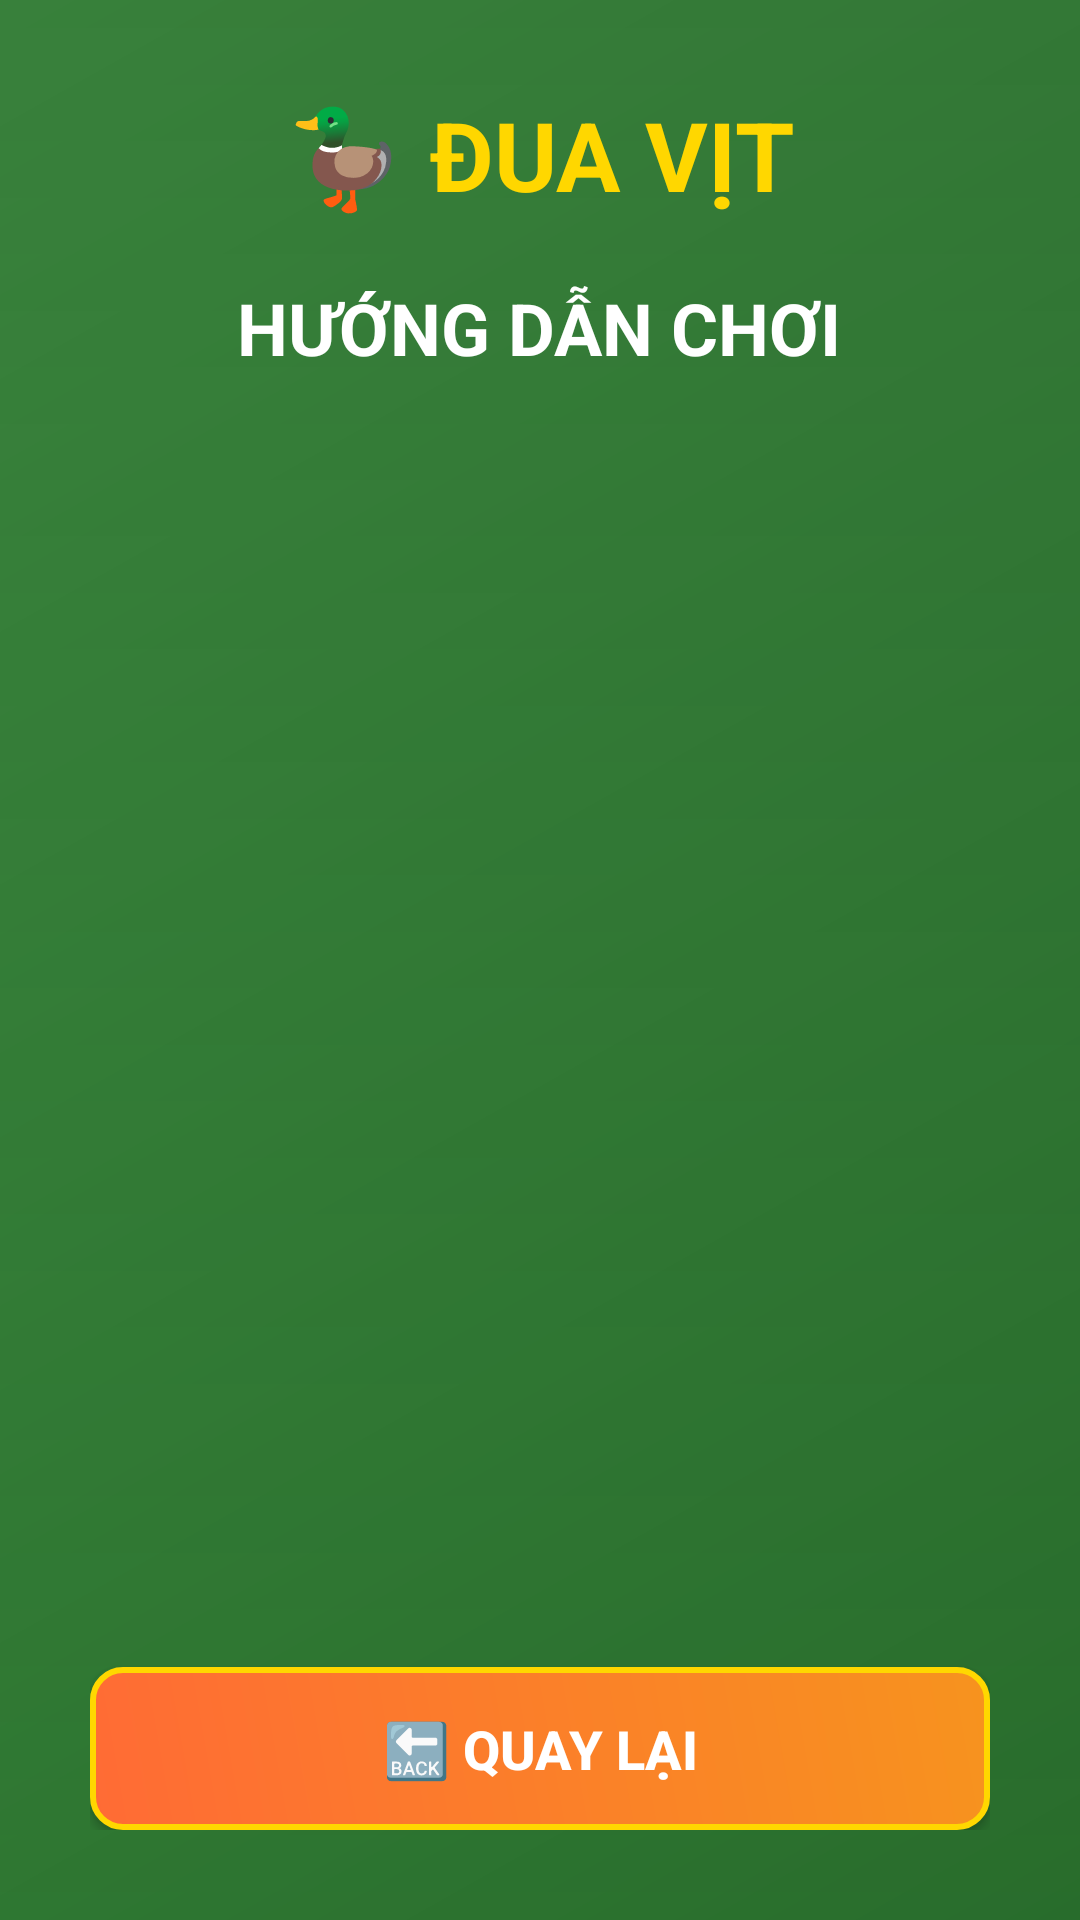

Write the Android layout XML for this screen, with the resource values it uses.
<!-- AndroidManifest.xml: application theme Theme.DuckRace -->
<!-- res/layout/activity_instruction.xml -->
<?xml version="1.0" encoding="utf-8"?>
<LinearLayout xmlns:android="http://schemas.android.com/apk/res/android"
    android:layout_width="match_parent"
    android:layout_height="match_parent"
    android:orientation="vertical"
    android:padding="30dp"
    android:background="@drawable/background_login"
    android:gravity="center">

    
    <TextView
        android:layout_width="wrap_content"
        android:layout_height="wrap_content"
        android:text="🦆 ĐUA VỊT"
        android:textSize="32sp"
        android:textStyle="bold"
        android:textColor="#FFD700"
        android:layout_marginBottom="20dp" />

    <TextView
        android:layout_width="wrap_content"
        android:layout_height="wrap_content"
        android:text="HƯỚNG DẪN CHƠI"
        android:textSize="24sp"
        android:textStyle="bold"
        android:textColor="#FFFFFF"
        android:layout_marginBottom="30dp" />

    
    <ScrollView
        android:layout_width="match_parent"
        android:layout_height="0dp"
        android:layout_weight="1"
        android:background="@drawable/edittext_background"
        android:padding="20dp"
        android:layout_marginBottom="25dp"
        android:scrollbars="vertical"
        android:fadeScrollbars="false">

        <TextView
            android:id="@+id/instructionsText"
            android:layout_width="match_parent"
            android:layout_height="wrap_content"
            android:textSize="16sp"
            android:textColor="#FFFFFF"
            android:lineSpacingExtra="6dp"
            android:fontFamily="sans-serif"
            android:textIsSelectable="true" />

    </ScrollView>

    
    <Button
        android:id="@+id/backButton"
        android:layout_width="match_parent"
        android:layout_height="wrap_content"
        android:text="🔙 QUAY LẠI"
        android:textSize="18sp"
        android:textStyle="bold"
        android:background="@drawable/button_primary"
        android:textColor="#FFFFFF"
        android:padding="15dp" />

</LinearLayout>
<!-- resources referenced by this layout -->
<resources>
  <!-- drawable background_login (drawable) -->
  <?xml version="1.0" encoding="utf-8"?>
  <layer-list xmlns:android="http://schemas.android.com/apk/res/android">
      <item>
          <shape>
              <gradient
                  android:startColor="#2E7D32"
                  android:endColor="#4CAF50"
                  android:angle="135" />
          </shape>
      </item>
      <item>
          <shape>
              <gradient
                  android:startColor="#22000000"
                  android:endColor="#44000000"
                  android:angle="90" />
          </shape>
      </item>
  </layer-list>
  <!-- drawable button_primary (drawable) -->
  <?xml version="1.0" encoding="utf-8"?>
  <shape xmlns:android="http://schemas.android.com/apk/res/android">
      <gradient
          android:startColor="#FF6B35"
          android:endColor="#F7931E"
          android:angle="45" />
      <corners android:radius="10dp" />
      <stroke
          android:width="2dp"
          android:color="#FFD700" />
  </shape>
  <style name="Theme.DuckRace" parent="Base.Theme.DuckRace" />
  <style name="Base.Theme.DuckRace" parent="Theme.Material3.DayNight.NoActionBar">
          
          
      </style>
</resources>
